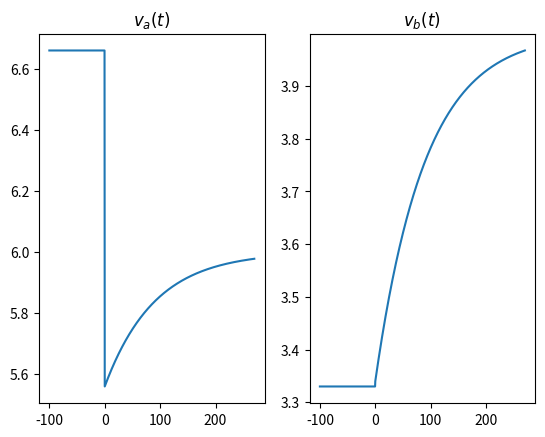

This chart was generated by the following Python code: (Note: this script raises an exception after producing the figure.)
from matplotlib import pyplot as plt
import matplotlib
import numpy as np

T = 50
T_D = 10

def vb1(t):
    if t < 0:
        return 3.33
    return 4 - 0.66 * np.exp(-t/90)
def va1(t):
    if t < 0:
        return 6.66
    return 6 - 0.44 * np.exp(-t/90)
def vb2(t):
    if t < 0:
        return 4
    return 3.33 + 0.66 * np.exp(-t/100)
def va2(t):
    if t < 0:
        return 6
    return 6.66 + 0.34 * np.exp(-t/100)
def viop(t):
    if t % T >= 0 and t % T <= T_D:
        return 3 - 8 / 10 * (t % T)
    return -5 + 2 / 10 * (t % T - 10)
def vk(t):
    if t % T == T_D:
        return 0
    return 5

plt.figure()
plt.subplot(1, 2, 1)
plt.title('$v_a(t)$')
t = np.linspace(-100, 90 * 3, 1000)
plt.plot(t, [va1(x) for x in t])
plt.subplot(1, 2, 2)
plt.title('$v_b(t)$')
plt.plot(t, [vb1(x) for x in t])
plt.savefig('DZ1-1a.pgf')

plt.figure()
plt.subplot(1, 2, 1)
plt.title('$v_a(t)$')
t = np.linspace(-90, 100 * 3, 1000)
plt.plot(t, [va2(x) for x in t])
plt.subplot(1, 2, 2)
plt.title('$v_b(t)$')
plt.plot(t, [vb2(x) for x in t])
plt.savefig('DZ1-1b.pgf')

plt.figure()
plt.title('$V_{IOP}(t)$')
t = np.arange(100, 300, 1)
plt.plot(t, [viop(x) for x in t])
plt.title('$V_K(t)$')
plt.plot(t, [vk(x) for x in t])
plt.savefig('DZ1-2.pgf')

plt.show()
